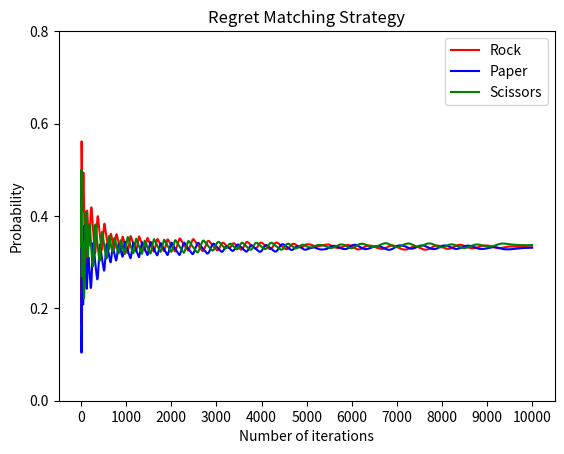

Generate this figure with matplotlib:
from enum import Enum
import random
import numpy as np
from numpy import ndarray

import matplotlib.pyplot as plt


class Action(Enum):
    ROCK = 0
    PAPER = 1
    SCISSORS = 2


def get_payoff(action_1: Action, action_2: Action) -> int:                          # returns the payoff for player 1
    mod3_val = (action_1.value - action_2.value) % 3
    if mod3_val == 2:
        return -1
    else:
        return mod3_val


def get_strategy(cumulative_regrets: np.array) -> np.array:  # returns the strategy based on regret matching
    pos_cumulative_regrets = np.maximum(0, cumulative_regrets)  # erstellung eines neuen Arrays mit nur positiven regret werten oder 0
    if sum(pos_cumulative_regrets) > 0:
        return pos_cumulative_regrets / sum(pos_cumulative_regrets)                          # return eines Arays mit dem positiven Regret Wert oder 0, geteilt durch 3
    else:
        return np.full(shape=len(Action), fill_value=1 / len(Action))           # wenn alle werte 0 sind, füllen des Arrays mit 1 und teilen durch die 3 Aktionen, also jeder Wert beträgt 1/3


def get_regrets(payoff: int, action_2: Action) -> ndarray:                     # returns the regret
    return np.array([get_payoff(a, action_2) - payoff for a in Action])                                                 # berechnung des payoff für alle möglichen Aktionen gegen die Aktion des Gegners und subtrahieren den eingetretenen payoff
                                                                             # Finally, to compute the regrets, we just compute the payoff for all possible actions against our opponent’s action and subtract the computed payoff:


cumulative_regrets = np.zeros(shape=(len(Action)), dtype=int)                   # [0, 0, 0]
strategy_sum = np.zeros(shape=(len(Action)))                                    # [0, 0, 0]
opponents_strategy = [0.5, 0.2, 0.3]

num_iterations = 10000

probabilityPaper = []
probAllPlot = float

probRockPlot = []
probPaperPlot = []
probScissorsPlot = []

probRock = float
probPaper = float
probScissors = float

for _ in range(num_iterations):
    #  compute the strategy according to regret matching
    strategy = get_strategy(cumulative_regrets)

    #  add the strategy to our running total of strategy probabilities
    strategy_sum += strategy

    # Choose our action and our opponent's action
    our_action = random.choices(list(Action), weights=strategy)[0]
    # opponents_action = random.choices(list(Action), weights=opponents_strategy)[0]  # Against a choosen strategy
    opponents_action = random.choices(list(Action), weights=strategy)[0]  # Against the algorithm itself

    #  compute the payoff and regrets
    our_payoff = get_payoff(our_action, opponents_action)
    regrets = get_regrets(our_payoff, opponents_action)

    #  add regrets from this round to the cumulative regrets
    cumulative_regrets += regrets

    # for creating plots
    probAllPlot = strategy_sum / (_ + 1)
    probabilityPaper.append(probAllPlot)

    probRock = strategy_sum[0] / (_ + 1)
    probPaper = strategy_sum[1] / (_ + 1)
    probScissors = strategy_sum[2] / (_ + 1)

    probRockPlot.append(probRock)
    probPaperPlot.append(probPaper)
    probScissorsPlot.append(probScissors)

optimal_strategy = strategy_sum / num_iterations

np.set_printoptions(formatter={'float_kind': '{:f}'.format})  # to avoid scientific notations which mess up the format

print("\nOptimal_strategy:")
print(optimal_strategy)

# plotting the points
# plt.plot(probabilityPaper, color = "mangenta", label = "")
#
plt.plot(probRockPlot, color="red", label="Rock")
plt.plot(probPaperPlot, color="blue", label="Paper")
plt.plot(probScissorsPlot, color="green", label="Scissors")

plt.xlabel('Number of iterations')
plt.ylabel('Probability')

plt.title('Regret Matching Strategy')

plt.xticks(np.arange(0, len(probabilityPaper) + 1, 1000))
plt.yticks(np.arange(0, 1, 0.2))

plt.legend(loc="upper right")

plt.show()

